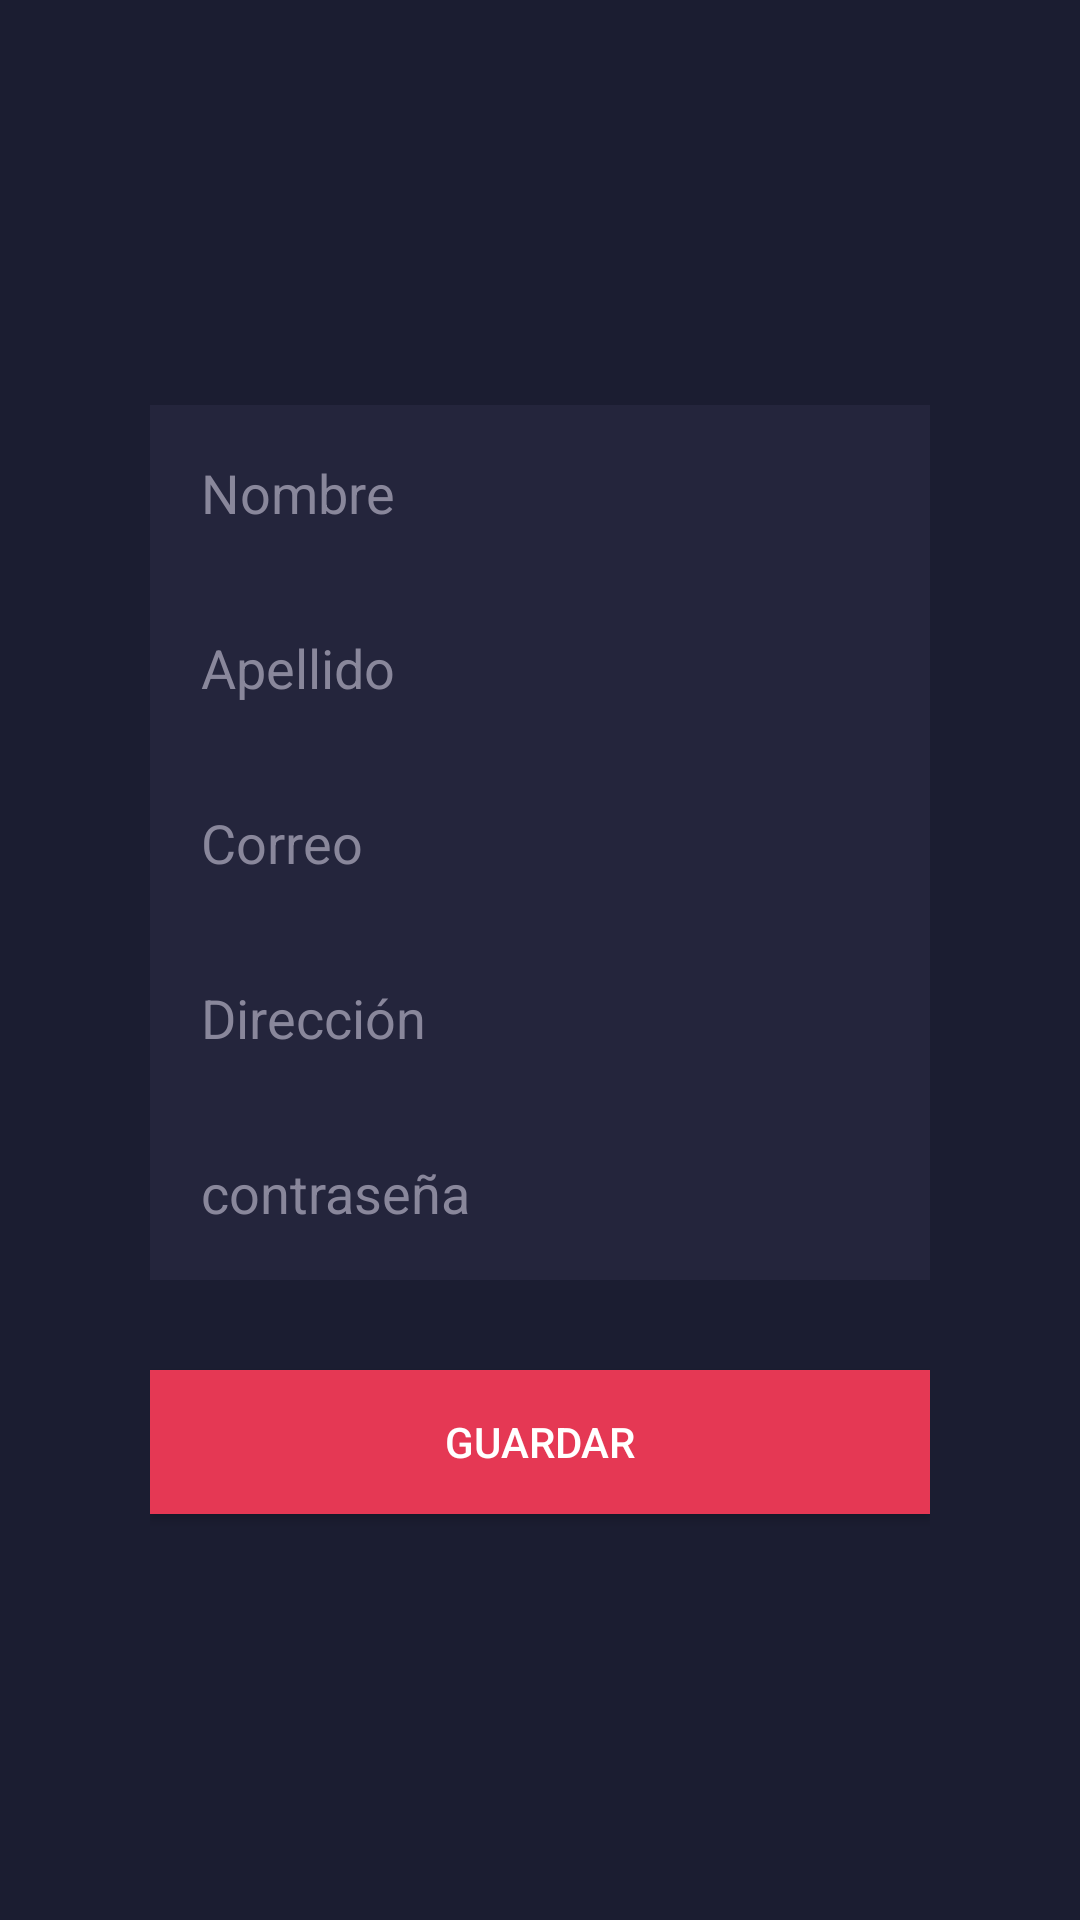

This screen was rendered from an Android layout file. Write that file and the resources it references.
<!-- AndroidManifest.xml: application theme Theme.Crudado -->
<!-- res/layout/activity_nuevo_usuario.xml -->
<?xml version="1.0" encoding="utf-8"?>
<LinearLayout xmlns:android="http://schemas.android.com/apk/res/android"
    android:layout_width="match_parent"
    android:layout_height="match_parent"
    android:background="#1b1d31"
    android:orientation="vertical"
    android:padding="50dp"
    android:gravity="center">

    <EditText
        android:id="@+id/et_nombre"
        android:layout_width="match_parent"
        android:layout_height="wrap_content"
        android:hint="Nombre"
        android:padding="17dp"
        android:background="#24253c"
        android:textColor="#ffffff"
        android:textColorHint="#89879b"
        android:inputType="text"/>

    <EditText
        android:id="@+id/et_apellido"
        android:layout_width="match_parent"
        android:layout_height="wrap_content"
        android:hint="Apellido"
        android:padding="17dp"
        android:background="#24253c"
        android:textColor="#ffffff"
        android:textColorHint="#89879b"
        android:inputType="text"/>


    <EditText
        android:id="@+id/et_correo"
        android:layout_width="match_parent"
        android:layout_height="wrap_content"
        android:hint="Correo"
        android:padding="17dp"
        android:background="#24253c"
        android:textColor="#ffffff"
        android:textColorHint="#89879b"
        android:inputType="text"/>

    <EditText
        android:id="@+id/et_direccion"
        android:layout_width="match_parent"
        android:layout_height="wrap_content"
        android:hint="Dirección"
        android:padding="17dp"
        android:background="#24253c"
        android:textColor="#ffffff"
        android:textColorHint="#89879b"
        android:inputType="text"/>

    <EditText
        android:id="@+id/et_crear_contraseña"
        android:layout_width="match_parent"
        android:layout_height="wrap_content"
        android:hint="contraseña"
        android:padding="17dp"
        android:background="#24253c"
        android:textColor="#ffffff"
        android:textColorHint="#89879b"
        android:inputType="text" />


    <Button
        android:id="@+id/btn_guardar_usuario"
        android:layout_width="match_parent"
        android:layout_height="wrap_content"
        android:text="Guardar"
        android:background="#e53854"
        android:textColor="#ffffff"
        android:layout_marginTop="30dp"/>

</LinearLayout>
<!-- resources referenced by this layout -->
<resources>
  <style name="Theme.Crudado" parent="Base.Theme.Crudado" />
  <style name="Base.Theme.Crudado" parent="Theme.Material3.DayNight.NoActionBar">
          
          
      </style>
</resources>
